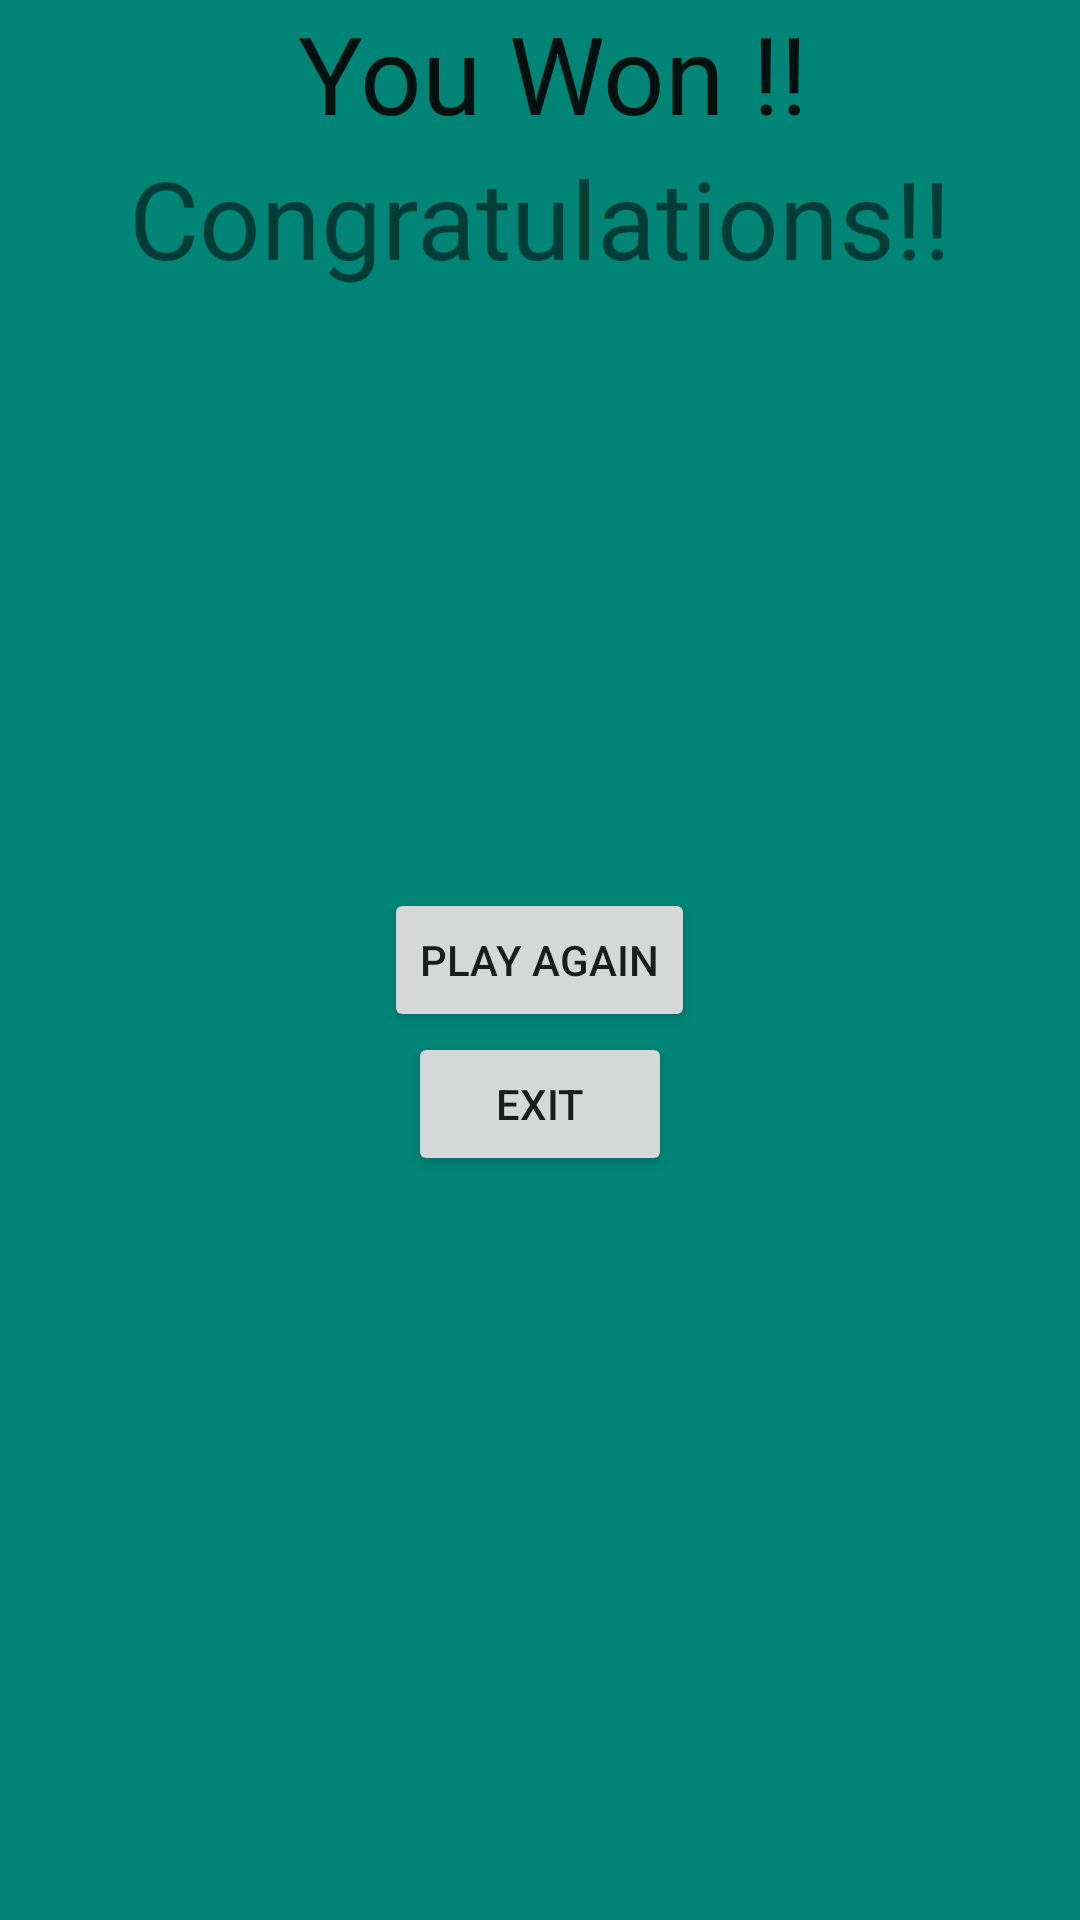

Layout XML and referenced resources for this Android screen:
<!-- AndroidManifest.xml: application theme AppTheme -->
<!-- res/layout/fragment_win.xml -->
<?xml version="1.0" encoding="utf-8"?>
<RelativeLayout xmlns:android="http://schemas.android.com/apk/res/android"
    xmlns:tools="http://schemas.android.com/tools"
    android:layout_width="match_parent"
    android:layout_height="match_parent"
    android:background="@color/colorPrimary"
    tools:context=".ui.main.GameResults.WinFragment">

    
    <TextView
        android:layout_width="wrap_content"
        android:layout_height="wrap_content"
        android:layout_centerHorizontal="true"
        android:id="@+id/Text"
        android:text=" You Won !!"
        android:textAppearance="@style/TextAppearance.AppCompat.Large"
        android:textSize="36sp" />

    <Button
        android:id="@+id/Game"
        android:layout_width="wrap_content"
        android:layout_height="wrap_content"
        android:layout_centerHorizontal="true"
        android:layout_centerVertical="true"
        android:text="Play again" />

    <Button
        android:id="@+id/Exit"
        android:layout_width="wrap_content"
        android:layout_height="wrap_content"
        android:layout_below="@+id/Game"
        android:layout_centerHorizontal="true"
        android:layout_centerVertical="true"
        android:text="Exit" />

    <TextView
        android:id="@+id/Text2"
        android:layout_width="wrap_content"
        android:layout_height="wrap_content"
        android:layout_below="@+id/Text"
        android:layout_centerHorizontal="true"
        android:text="Congratulations!!"
        android:textSize="36sp" />

</RelativeLayout>
<!-- resources referenced by this layout -->
<resources>
  <color name="colorPrimary">#008577</color>
  <style name="AppTheme" parent="Theme.AppCompat.Light.NoActionBar">
          
          <item name="colorPrimary">@color/colorPrimary</item>
          <item name="colorPrimaryDark">@color/colorPrimaryDark</item>
          <item name="colorAccent">@color/colorAccent</item>
      </style>
  <color name="colorPrimaryDark">#00574B</color>
  <color name="colorAccent">#D81B60</color>
</resources>
